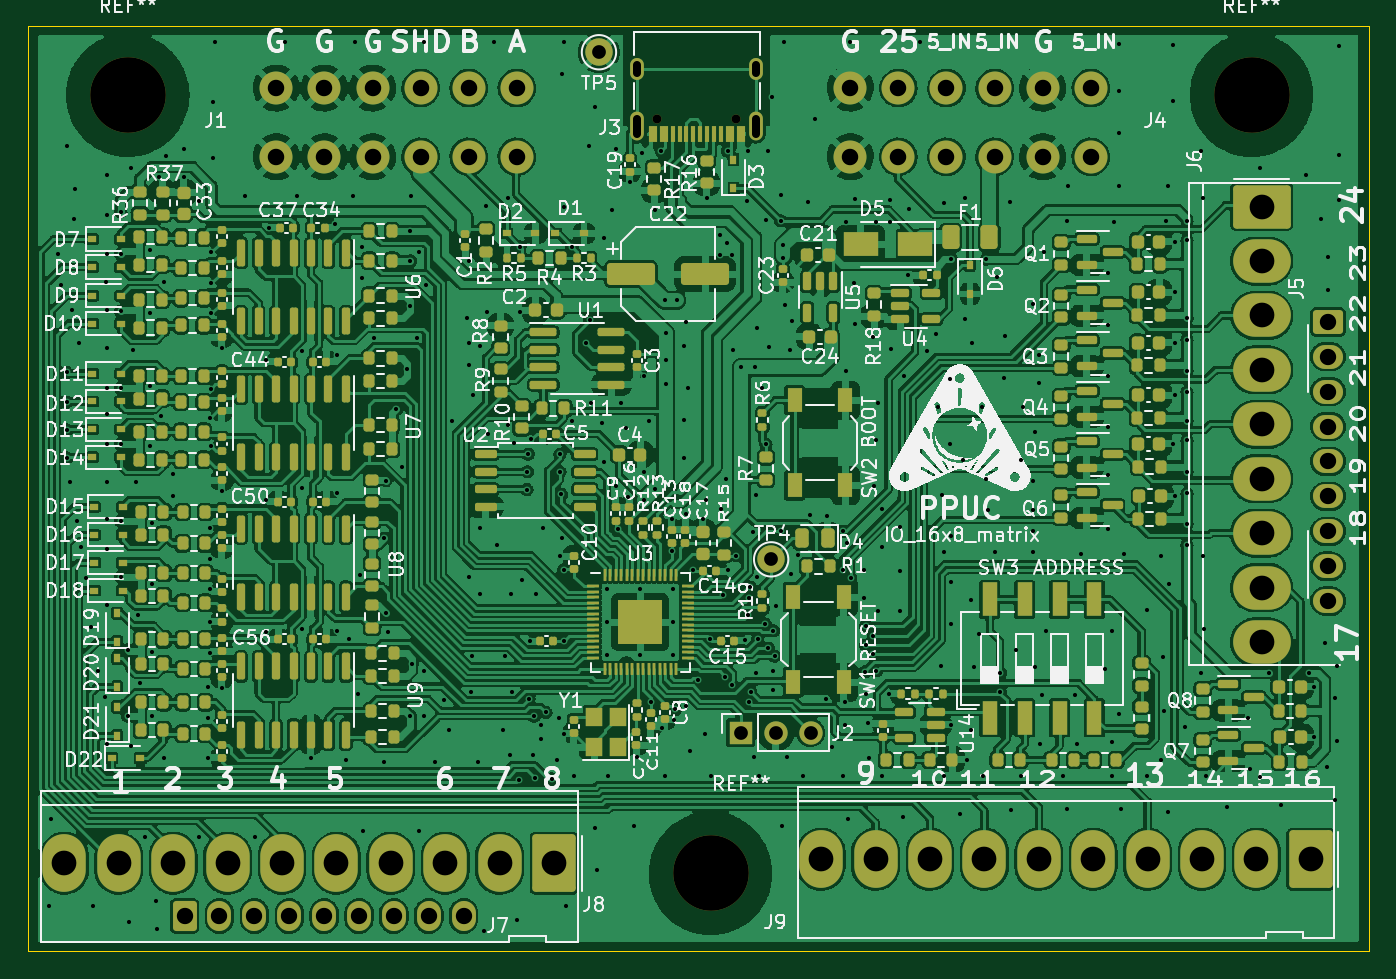
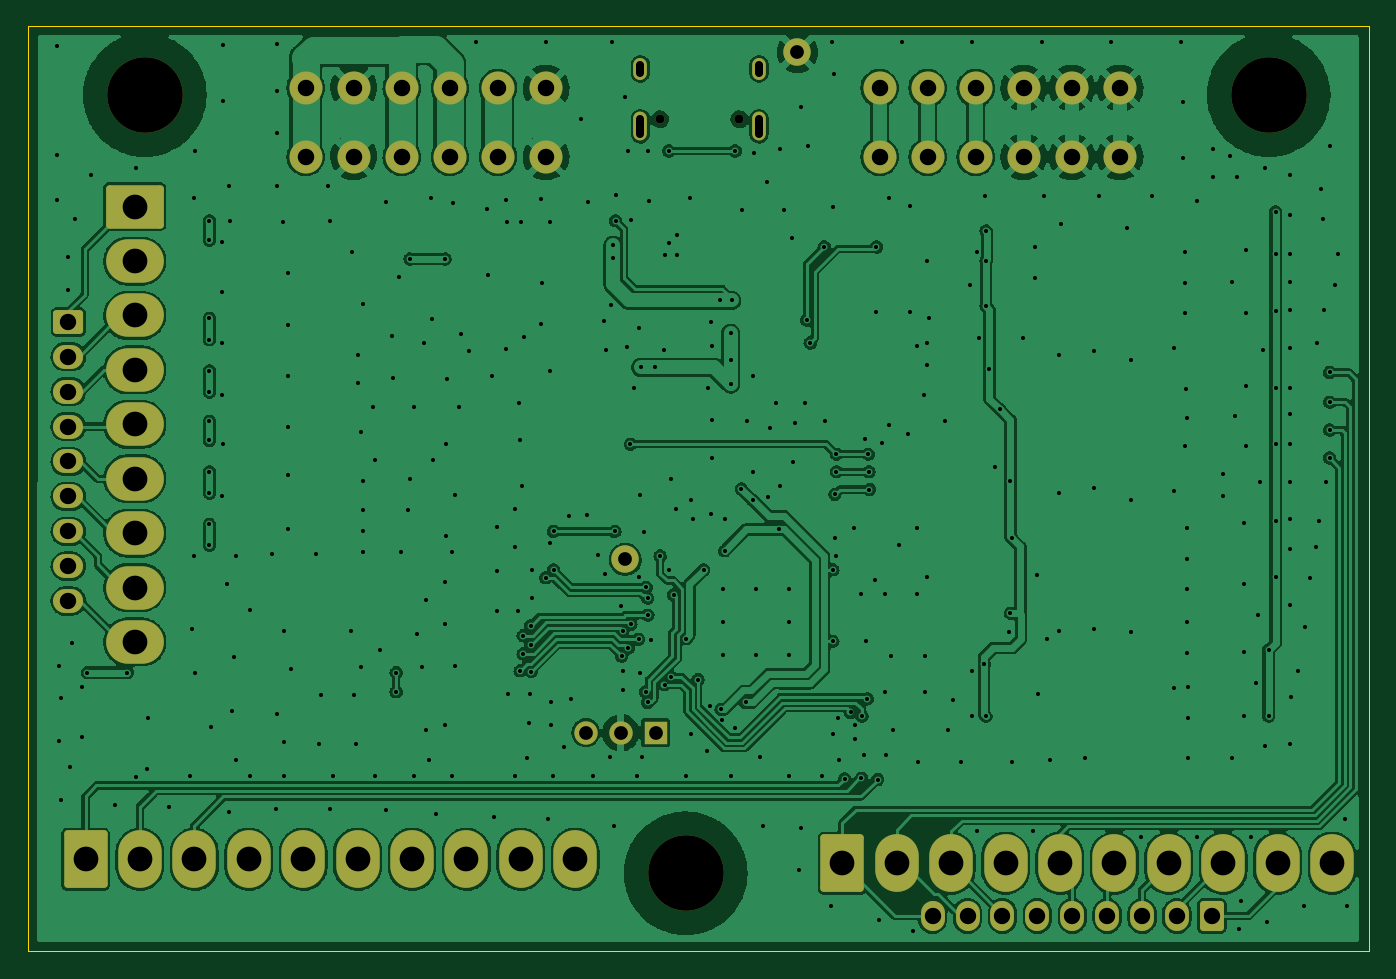
Circuit board: 11 layer files. Board 97.6 x 67.3 mm.
- bottom_copper: IO_16x8_matrix-B_Cu.gbl (412324 bytes)
- bottom_mask: IO_16x8_matrix-B_Mask.gbs (4009 bytes)
- paste: IO_16x8_matrix-B_Paste.gbp (474 bytes)
- bottom_silk: IO_16x8_matrix-B_Silkscreen.gbo (4012 bytes)
- outline: IO_16x8_matrix-Edge_Cuts.gm1 (708 bytes)
- top_copper: IO_16x8_matrix-F_Cu.gtl (1105803 bytes)
- top_mask: IO_16x8_matrix-F_Mask.gts (21873 bytes)
- paste: IO_16x8_matrix-F_Paste.gtp (19025 bytes)
- top_silk: IO_16x8_matrix-F_Silkscreen.gto (205893 bytes)
- drill: IO_16x8_matrix-NPTH.drl (506 bytes)
- drill: IO_16x8_matrix-PTH.drl (10845 bytes)

=== bottom_copper: IO_16x8_matrix-B_Cu.gbl (412324 bytes, source omitted) ===
=== bottom_mask: IO_16x8_matrix-B_Mask.gbs ===
%TF.GenerationSoftware,KiCad,Pcbnew,6.0.11+dfsg-1*%
%TF.CreationDate,2024-03-26T21:26:54+01:00*%
%TF.ProjectId,IO_16x8_matrix,494f5f31-3678-4385-9f6d-61747269782e,0.1.0*%
%TF.SameCoordinates,Original*%
%TF.FileFunction,Soldermask,Bot*%
%TF.FilePolarity,Negative*%
%FSLAX46Y46*%
G04 Gerber Fmt 4.6, Leading zero omitted, Abs format (unit mm)*
G04 Created by KiCad (PCBNEW 6.0.11+dfsg-1) date 2024-03-26 21:26:54*
%MOMM*%
%LPD*%
G01*
G04 APERTURE LIST*
G04 Aperture macros list*
%AMRoundRect*
0 Rectangle with rounded corners*
0 $1 Rounding radius*
0 $2 $3 $4 $5 $6 $7 $8 $9 X,Y pos of 4 corners*
0 Add a 4 corners polygon primitive as box body*
4,1,4,$2,$3,$4,$5,$6,$7,$8,$9,$2,$3,0*
0 Add four circle primitives for the rounded corners*
1,1,$1+$1,$2,$3*
1,1,$1+$1,$4,$5*
1,1,$1+$1,$6,$7*
1,1,$1+$1,$8,$9*
0 Add four rect primitives between the rounded corners*
20,1,$1+$1,$2,$3,$4,$5,0*
20,1,$1+$1,$4,$5,$6,$7,0*
20,1,$1+$1,$6,$7,$8,$9,0*
20,1,$1+$1,$8,$9,$2,$3,0*%
G04 Aperture macros list end*
%ADD10C,2.000000*%
%ADD11C,2.400000*%
%ADD12RoundRect,0.250000X-1.850000X1.330000X-1.850000X-1.330000X1.850000X-1.330000X1.850000X1.330000X0*%
%ADD13O,4.200000X3.160000*%
%ADD14C,5.500000*%
%ADD15C,0.650000*%
%ADD16O,1.000000X2.100000*%
%ADD17O,1.000000X1.600000*%
%ADD18R,1.700000X1.700000*%
%ADD19O,1.700000X1.700000*%
%ADD20RoundRect,0.250000X1.330000X1.850000X-1.330000X1.850000X-1.330000X-1.850000X1.330000X-1.850000X0*%
%ADD21O,3.160000X4.200000*%
%ADD22RoundRect,0.250000X-0.620000X-0.845000X0.620000X-0.845000X0.620000X0.845000X-0.620000X0.845000X0*%
%ADD23O,1.740000X2.190000*%
%ADD24RoundRect,0.250000X-0.845000X0.620000X-0.845000X-0.620000X0.845000X-0.620000X0.845000X0.620000X0*%
%ADD25O,2.190000X1.740000*%
G04 APERTURE END LIST*
D10*
X142500000Y-46674000D03*
D11*
X178292000Y-54280000D03*
X178292000Y-49280000D03*
X174792000Y-49280000D03*
X174792000Y-54280000D03*
X171292000Y-49280000D03*
X171292000Y-54280000D03*
X167792000Y-54280000D03*
X167792000Y-49280000D03*
X164292000Y-54280000D03*
X164292000Y-49280000D03*
X160792000Y-54280000D03*
X160792000Y-49280000D03*
D12*
X190725000Y-57912000D03*
D13*
X190725000Y-61872000D03*
X190725000Y-65832000D03*
X190725000Y-69792000D03*
X190725000Y-73752000D03*
X190725000Y-77712000D03*
X190725000Y-81672000D03*
X190725000Y-85632000D03*
X190725000Y-89592000D03*
D14*
X150622000Y-106426000D03*
D15*
X152502000Y-51565000D03*
X146722000Y-51565000D03*
D16*
X145292000Y-52065000D03*
X153932000Y-52065000D03*
D17*
X145292000Y-47885000D03*
X153932000Y-47885000D03*
D18*
X152816100Y-96189800D03*
D19*
X155356100Y-96189800D03*
X157896100Y-96189800D03*
D14*
X108204000Y-49784000D03*
D11*
X136518000Y-54280000D03*
X136518000Y-49280000D03*
X133018000Y-54280000D03*
X133018000Y-49280000D03*
X129518000Y-54280000D03*
X129518000Y-49280000D03*
X126018000Y-54280000D03*
X126018000Y-49280000D03*
X122518000Y-49280000D03*
X122518000Y-54280000D03*
X119018000Y-49280000D03*
X119018000Y-54280000D03*
D20*
X194310000Y-105410000D03*
D21*
X190350000Y-105410000D03*
X186390000Y-105410000D03*
X182430000Y-105410000D03*
X178470000Y-105410000D03*
X174510000Y-105410000D03*
X170550000Y-105410000D03*
X166590000Y-105410000D03*
X162630000Y-105410000D03*
X158670000Y-105410000D03*
D22*
X112336800Y-109535000D03*
D23*
X114876800Y-109535000D03*
X117416800Y-109535000D03*
X119956800Y-109535000D03*
X122496800Y-109535000D03*
X125036800Y-109535000D03*
X127576800Y-109535000D03*
X130116800Y-109535000D03*
X132656800Y-109535000D03*
D14*
X189992000Y-49784000D03*
D24*
X195560000Y-66294000D03*
D25*
X195560000Y-68834000D03*
X195560000Y-71374000D03*
X195560000Y-73914000D03*
X195560000Y-76454000D03*
X195560000Y-78994000D03*
X195560000Y-81534000D03*
X195560000Y-84074000D03*
X195560000Y-86614000D03*
D20*
X139232000Y-105693000D03*
D21*
X135272000Y-105693000D03*
X131312000Y-105693000D03*
X127352000Y-105693000D03*
X123392000Y-105693000D03*
X119432000Y-105693000D03*
X115472000Y-105693000D03*
X111512000Y-105693000D03*
X107552000Y-105693000D03*
X103592000Y-105693000D03*
D10*
X155031900Y-83580200D03*
M02*

=== paste: IO_16x8_matrix-B_Paste.gbp ===
%TF.GenerationSoftware,KiCad,Pcbnew,6.0.11+dfsg-1*%
%TF.CreationDate,2024-03-26T21:26:54+01:00*%
%TF.ProjectId,IO_16x8_matrix,494f5f31-3678-4385-9f6d-61747269782e,0.1.0*%
%TF.SameCoordinates,Original*%
%TF.FileFunction,Paste,Bot*%
%TF.FilePolarity,Positive*%
%FSLAX46Y46*%
G04 Gerber Fmt 4.6, Leading zero omitted, Abs format (unit mm)*
G04 Created by KiCad (PCBNEW 6.0.11+dfsg-1) date 2024-03-26 21:26:54*
%MOMM*%
%LPD*%
G01*
G04 APERTURE LIST*
G04 APERTURE END LIST*
M02*

=== bottom_silk: IO_16x8_matrix-B_Silkscreen.gbo ===
%TF.GenerationSoftware,KiCad,Pcbnew,6.0.11+dfsg-1*%
%TF.CreationDate,2024-03-26T21:26:54+01:00*%
%TF.ProjectId,IO_16x8_matrix,494f5f31-3678-4385-9f6d-61747269782e,0.1.0*%
%TF.SameCoordinates,Original*%
%TF.FileFunction,Legend,Bot*%
%TF.FilePolarity,Positive*%
%FSLAX46Y46*%
G04 Gerber Fmt 4.6, Leading zero omitted, Abs format (unit mm)*
G04 Created by KiCad (PCBNEW 6.0.11+dfsg-1) date 2024-03-26 21:26:54*
%MOMM*%
%LPD*%
G01*
G04 APERTURE LIST*
G04 Aperture macros list*
%AMRoundRect*
0 Rectangle with rounded corners*
0 $1 Rounding radius*
0 $2 $3 $4 $5 $6 $7 $8 $9 X,Y pos of 4 corners*
0 Add a 4 corners polygon primitive as box body*
4,1,4,$2,$3,$4,$5,$6,$7,$8,$9,$2,$3,0*
0 Add four circle primitives for the rounded corners*
1,1,$1+$1,$2,$3*
1,1,$1+$1,$4,$5*
1,1,$1+$1,$6,$7*
1,1,$1+$1,$8,$9*
0 Add four rect primitives between the rounded corners*
20,1,$1+$1,$2,$3,$4,$5,0*
20,1,$1+$1,$4,$5,$6,$7,0*
20,1,$1+$1,$6,$7,$8,$9,0*
20,1,$1+$1,$8,$9,$2,$3,0*%
G04 Aperture macros list end*
%ADD10C,2.000000*%
%ADD11C,2.400000*%
%ADD12RoundRect,0.250000X-1.850000X1.330000X-1.850000X-1.330000X1.850000X-1.330000X1.850000X1.330000X0*%
%ADD13O,4.200000X3.160000*%
%ADD14C,5.500000*%
%ADD15C,0.650000*%
%ADD16O,1.000000X2.100000*%
%ADD17O,1.000000X1.600000*%
%ADD18R,1.700000X1.700000*%
%ADD19O,1.700000X1.700000*%
%ADD20RoundRect,0.250000X1.330000X1.850000X-1.330000X1.850000X-1.330000X-1.850000X1.330000X-1.850000X0*%
%ADD21O,3.160000X4.200000*%
%ADD22RoundRect,0.250000X-0.620000X-0.845000X0.620000X-0.845000X0.620000X0.845000X-0.620000X0.845000X0*%
%ADD23O,1.740000X2.190000*%
%ADD24RoundRect,0.250000X-0.845000X0.620000X-0.845000X-0.620000X0.845000X-0.620000X0.845000X0.620000X0*%
%ADD25O,2.190000X1.740000*%
G04 APERTURE END LIST*
%LPC*%
D10*
X142500000Y-46674000D03*
D11*
X178292000Y-54280000D03*
X178292000Y-49280000D03*
X174792000Y-49280000D03*
X174792000Y-54280000D03*
X171292000Y-49280000D03*
X171292000Y-54280000D03*
X167792000Y-54280000D03*
X167792000Y-49280000D03*
X164292000Y-54280000D03*
X164292000Y-49280000D03*
X160792000Y-54280000D03*
X160792000Y-49280000D03*
D12*
X190725000Y-57912000D03*
D13*
X190725000Y-61872000D03*
X190725000Y-65832000D03*
X190725000Y-69792000D03*
X190725000Y-73752000D03*
X190725000Y-77712000D03*
X190725000Y-81672000D03*
X190725000Y-85632000D03*
X190725000Y-89592000D03*
D14*
X150622000Y-106426000D03*
D15*
X152502000Y-51565000D03*
X146722000Y-51565000D03*
D16*
X145292000Y-52065000D03*
X153932000Y-52065000D03*
D17*
X145292000Y-47885000D03*
X153932000Y-47885000D03*
D18*
X152816100Y-96189800D03*
D19*
X155356100Y-96189800D03*
X157896100Y-96189800D03*
D14*
X108204000Y-49784000D03*
D11*
X136518000Y-54280000D03*
X136518000Y-49280000D03*
X133018000Y-54280000D03*
X133018000Y-49280000D03*
X129518000Y-54280000D03*
X129518000Y-49280000D03*
X126018000Y-54280000D03*
X126018000Y-49280000D03*
X122518000Y-49280000D03*
X122518000Y-54280000D03*
X119018000Y-49280000D03*
X119018000Y-54280000D03*
D20*
X194310000Y-105410000D03*
D21*
X190350000Y-105410000D03*
X186390000Y-105410000D03*
X182430000Y-105410000D03*
X178470000Y-105410000D03*
X174510000Y-105410000D03*
X170550000Y-105410000D03*
X166590000Y-105410000D03*
X162630000Y-105410000D03*
X158670000Y-105410000D03*
D22*
X112336800Y-109535000D03*
D23*
X114876800Y-109535000D03*
X117416800Y-109535000D03*
X119956800Y-109535000D03*
X122496800Y-109535000D03*
X125036800Y-109535000D03*
X127576800Y-109535000D03*
X130116800Y-109535000D03*
X132656800Y-109535000D03*
D14*
X189992000Y-49784000D03*
D24*
X195560000Y-66294000D03*
D25*
X195560000Y-68834000D03*
X195560000Y-71374000D03*
X195560000Y-73914000D03*
X195560000Y-76454000D03*
X195560000Y-78994000D03*
X195560000Y-81534000D03*
X195560000Y-84074000D03*
X195560000Y-86614000D03*
D20*
X139232000Y-105693000D03*
D21*
X135272000Y-105693000D03*
X131312000Y-105693000D03*
X127352000Y-105693000D03*
X123392000Y-105693000D03*
X119432000Y-105693000D03*
X115472000Y-105693000D03*
X111512000Y-105693000D03*
X107552000Y-105693000D03*
X103592000Y-105693000D03*
D10*
X155031900Y-83580200D03*
M02*

=== outline: IO_16x8_matrix-Edge_Cuts.gm1 ===
%TF.GenerationSoftware,KiCad,Pcbnew,6.0.11+dfsg-1*%
%TF.CreationDate,2024-03-26T21:26:54+01:00*%
%TF.ProjectId,IO_16x8_matrix,494f5f31-3678-4385-9f6d-61747269782e,0.1.0*%
%TF.SameCoordinates,Original*%
%TF.FileFunction,Profile,NP*%
%FSLAX46Y46*%
G04 Gerber Fmt 4.6, Leading zero omitted, Abs format (unit mm)*
G04 Created by KiCad (PCBNEW 6.0.11+dfsg-1) date 2024-03-26 21:26:54*
%MOMM*%
%LPD*%
G01*
G04 APERTURE LIST*
%TA.AperFunction,Profile*%
%ADD10C,0.100000*%
%TD*%
G04 APERTURE END LIST*
D10*
X100914000Y-44780000D02*
X198526400Y-44780000D01*
X198526400Y-44780000D02*
X198526400Y-112115600D01*
X198526400Y-112115600D02*
X100914000Y-112115600D01*
X100914000Y-112115600D02*
X100914000Y-44780000D01*
M02*

=== top_copper: IO_16x8_matrix-F_Cu.gtl (1105803 bytes, source omitted) ===
=== top_mask: IO_16x8_matrix-F_Mask.gts (21873 bytes, source omitted) ===
=== paste: IO_16x8_matrix-F_Paste.gtp (19025 bytes, source omitted) ===
=== top_silk: IO_16x8_matrix-F_Silkscreen.gto (205893 bytes, source omitted) ===
=== drill: IO_16x8_matrix-NPTH.drl ===
M48
; DRILL file {KiCad 6.0.11+dfsg-1} date Di 26 Mär 2024 21:28:38 CET
; FORMAT={-:-/ absolute / metric / decimal}
; #@! TF.CreationDate,2024-03-26T21:28:38+01:00
; #@! TF.GenerationSoftware,Kicad,Pcbnew,6.0.11+dfsg-1
; #@! TF.FileFunction,NonPlated,1,2,NPTH
FMAT,2
METRIC
; #@! TA.AperFunction,NonPlated,NPTH,ComponentDrill
T1C0.650
; #@! TA.AperFunction,NonPlated,NPTH,ComponentDrill
T2C5.500
%
G90
G05
T1
X146.722Y-51.565
X152.502Y-51.565
T2
X108.204Y-49.784
X150.622Y-106.426
X189.992Y-49.784
T0
M30

=== drill: IO_16x8_matrix-PTH.drl (10845 bytes, source omitted) ===
